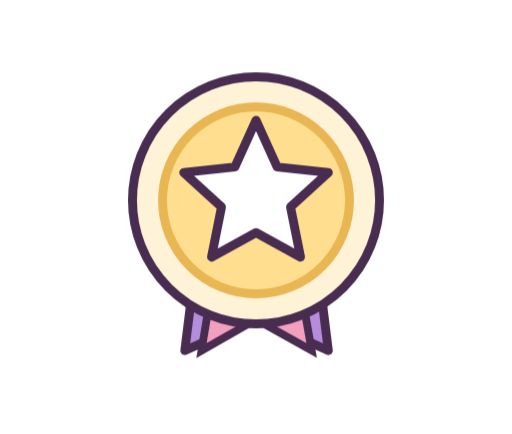
t = 0.00 s
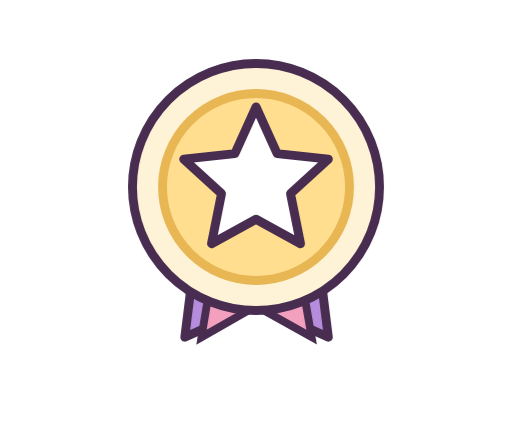
t = 2.00 s
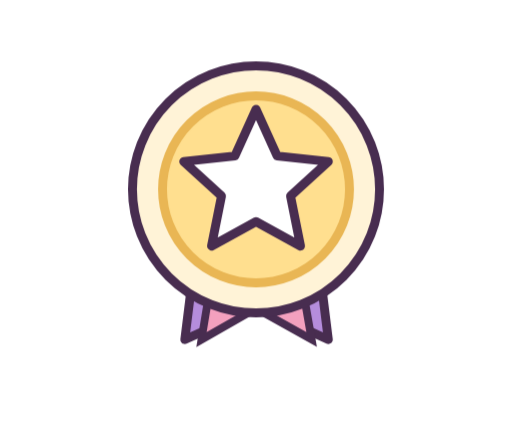
t = 2.59 s
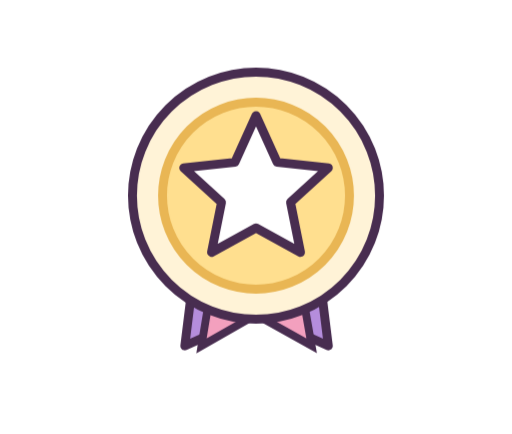
t = 3.18 s
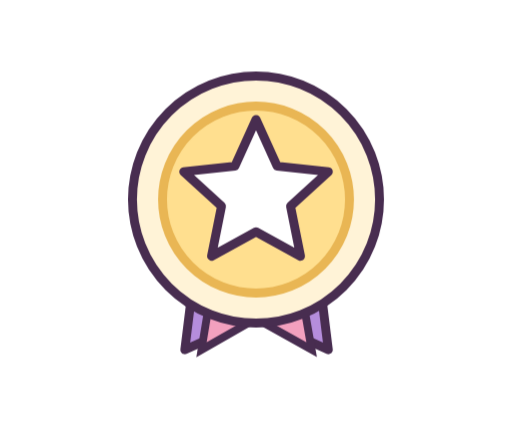
t = 4.35 s
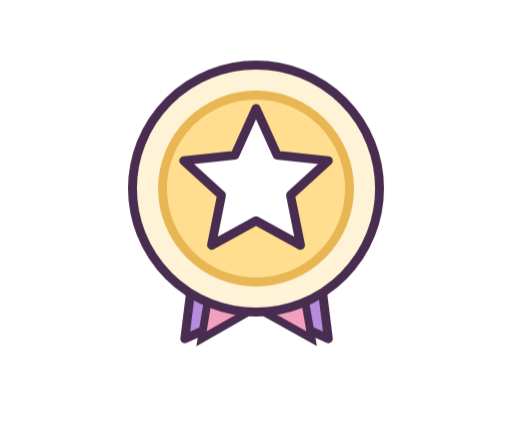
t = 5.53 s

The animated SVG that drew these frames (rendered in a browser with its animation timeline set to each time). Animation: 12 CSS @keyframes rules; one cycle of 6.70 s, repeats indefinitely.

<svg xmlns="http://www.w3.org/2000/svg" viewBox="0 0 460 390" class="illustration" role="img" aria-label="Animated achievement medal with stars and small hearts"><style>.stroke{stroke:#482d50;stroke-width:8;stroke-linecap:round;stroke-linejoin:round}.thin{stroke:#704b8d;stroke-width:4;stroke-linecap:round;stroke-linejoin:round}.bob{transform-origin:center;animation:float 4s ease-in-out infinite}.bob2{transform-origin:center;animation:float 4.7s ease-in-out infinite -2s}.pulse{transform-origin:center;animation:pop 3s ease-in-out infinite}.swing{transform-box:fill-box;transform-origin:center;animation:swing 3.7s ease-in-out infinite}.spark{transform-origin:center;animation:twinkle 3s ease-in-out infinite}.spark2{transform-origin:center;animation:twinkle 2.5s ease-in-out infinite -1s}.flowline{stroke-dasharray:13 14;animation:dash 3s linear infinite}.flowup{animation:flowUp 4.5s ease-in-out infinite}.grow{transform-box:fill-box;transform-origin:bottom;animation:grow 3.5s ease-in-out infinite}.pop{transform-box:fill-box;transform-origin:center;animation:pop 3s ease-in-out infinite}@keyframes float{0%,100%{transform:translateY(0)}50%{transform:translateY(-12px)}}@keyframes spin{to{transform:rotate(360deg)}}@keyframes pop{0%,100%{transform:scale(1)}50%{transform:scale(1.07)}}@keyframes swing{0%,100%{transform:rotate(-5deg)}50%{transform:rotate(5deg)}}@keyframes slideRight{0%,100%{transform:translateX(-16px)}50%{transform:translateX(37px)}}@keyframes slideLeft{0%,100%{transform:translateX(16px)}50%{transform:translateX(-37px)}}@keyframes twinkle{0%,100%{opacity:.5;transform:scale(.82)}50%{opacity:1;transform:scale(1.15)}}@keyframes dash{to{stroke-dashoffset:-108}}@keyframes flowUp{0%,100%{transform:translateY(10px);opacity:.4}50%{transform:translateY(-13px);opacity:1}}@keyframes grow{0%,100%{transform:scaleY(.65)}50%{transform:scaleY(1)}}@keyframes arrowPulse{0%,100%{transform:translateY(0);opacity:1}50%{transform:translateY(9px);opacity:.75}}@keyframes arrowUp{0%,100%{transform:translateY(0);opacity:1}50%{transform:translateY(-9px);opacity:.75}}@media(prefers-reduced-motion:reduce){*{animation:none!important}}</style><g class="bob"><path d="M183 178L166 315l65-29 64 29-17-137" fill="#b58ddc" class="stroke"/><path d="M230 287l-49 28 16-97h66l17 97z" fill="#f3a0be" stroke="#482d50" stroke-width="7"/><circle cx="230" cy="180" r="111" fill="#fff3d7" class="stroke"/><circle cx="230" cy="180" r="84" fill="#ffdf8f" stroke="#e9b654" stroke-width="8"/><path d="M230 108l19 42 46 5-34 31 9 45-40-22-40 22 9-45-34-31 46-5z" fill="#fff" class="stroke"/></g></svg>
